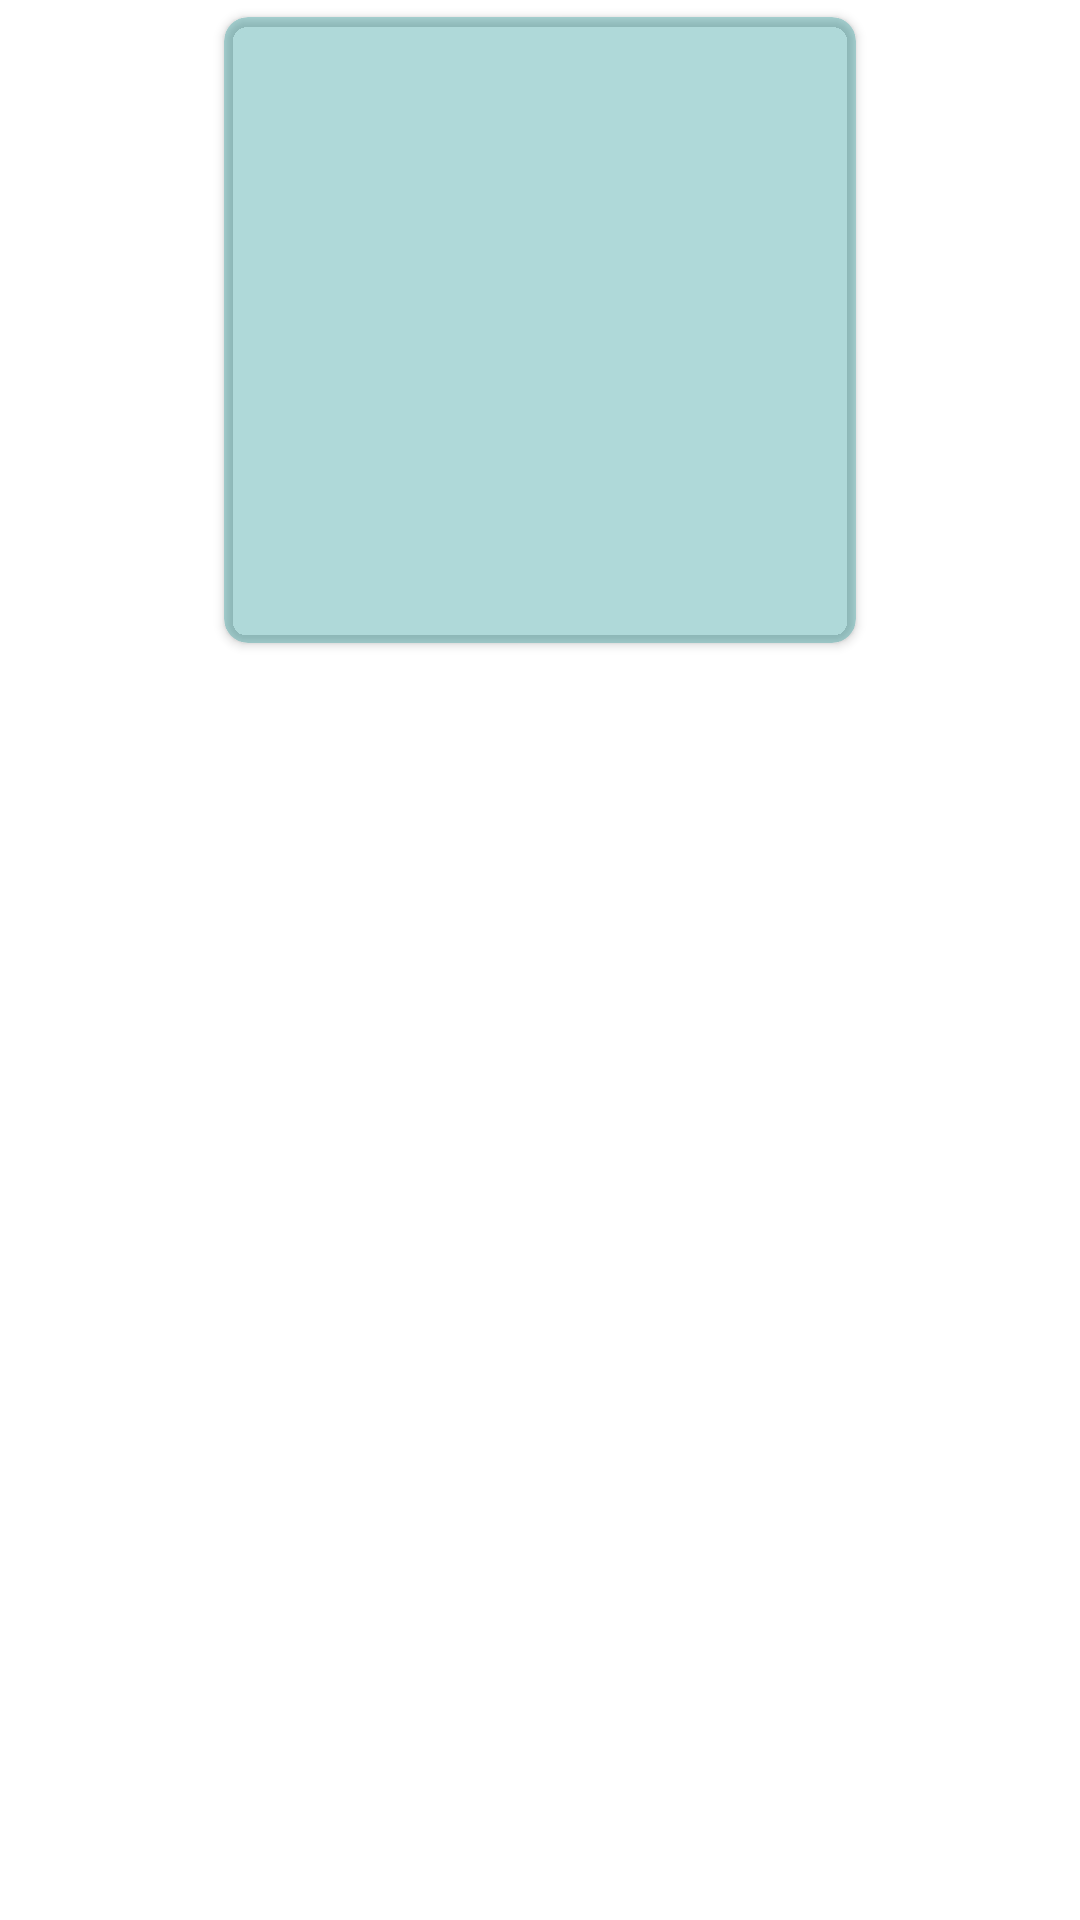

Layout XML and referenced resources for this Android screen:
<!-- AndroidManifest.xml: application theme Theme.HappyDog -->
<!-- res/layout/breed_picture_card.xml -->
<?xml version="1.0" encoding="utf-8"?>
<androidx.constraintlayout.widget.ConstraintLayout xmlns:android="http://schemas.android.com/apk/res/android"
    xmlns:app="http://schemas.android.com/apk/res-auto"
    xmlns:tools="http://schemas.android.com/tools"
    android:layout_width="match_parent"
    android:layout_height="wrap_content">

    <com.google.android.material.card.MaterialCardView
        android:id="@+id/card"
        android:layout_width="220dp"
        android:layout_height="220dp"
        android:layout_gravity="center_horizontal"
        app:cardBackgroundColor="@color/teal_700_transparency"
        app:cardCornerRadius="8dp"
        app:cardElevation="2dp"
        app:cardUseCompatPadding="true"
        app:layout_constraintLeft_toLeftOf="parent"
        app:layout_constraintRight_toRightOf="parent"
        app:layout_constraintTop_toTopOf="parent">

        <ImageView
            android:id="@+id/breedIV"
            android:layout_width="match_parent"
            android:layout_height="match_parent"
            android:padding="4dp"
            app:layout_constraintBottom_toTopOf="@id/counterTV"
            app:layout_constraintLeft_toLeftOf="parent"
            app:layout_constraintRight_toRightOf="parent"
            app:layout_constraintTop_toTopOf="parent" />

    </com.google.android.material.card.MaterialCardView>

    <TextView
        android:id="@+id/counterTV"
        android:layout_width="wrap_content"
        android:layout_height="wrap_content"
        android:paddingEnd="8dp"
        android:textColor="@color/teal_700"
        app:layout_constraintBottom_toBottomOf="parent"
        app:layout_constraintRight_toRightOf="@id/card"
        app:layout_constraintTop_toBottomOf="@id/card"
        tools:text="1/10" />

</androidx.constraintlayout.widget.ConstraintLayout>
<!-- resources referenced by this layout -->
<resources>
  <color name="teal_700">#FF018786</color>
  <color name="teal_700_transparency">#50018786</color>
  <style name="Theme.HappyDog" parent="Theme.MaterialComponents.DayNight.DarkActionBar">
          
          <item name="colorPrimary">@color/teal_700_transparency</item>
          <item name="colorPrimaryVariant">@color/teal_700</item>
          <item name="colorOnPrimary">@color/white</item>
          
          <item name="colorSecondary">@color/teal_200</item>
          <item name="colorSecondaryVariant">@color/teal_700</item>
          <item name="colorOnSecondary">@color/black</item>
          
          <item name="android:statusBarColor" tools:targetApi="l">?attr/colorPrimaryVariant</item>
          
      </style>
  <color name="white">#FFFFFFFF</color>
  <color name="teal_200">#FF03DAC5</color>
  <color name="black">#FF000000</color>
</resources>
